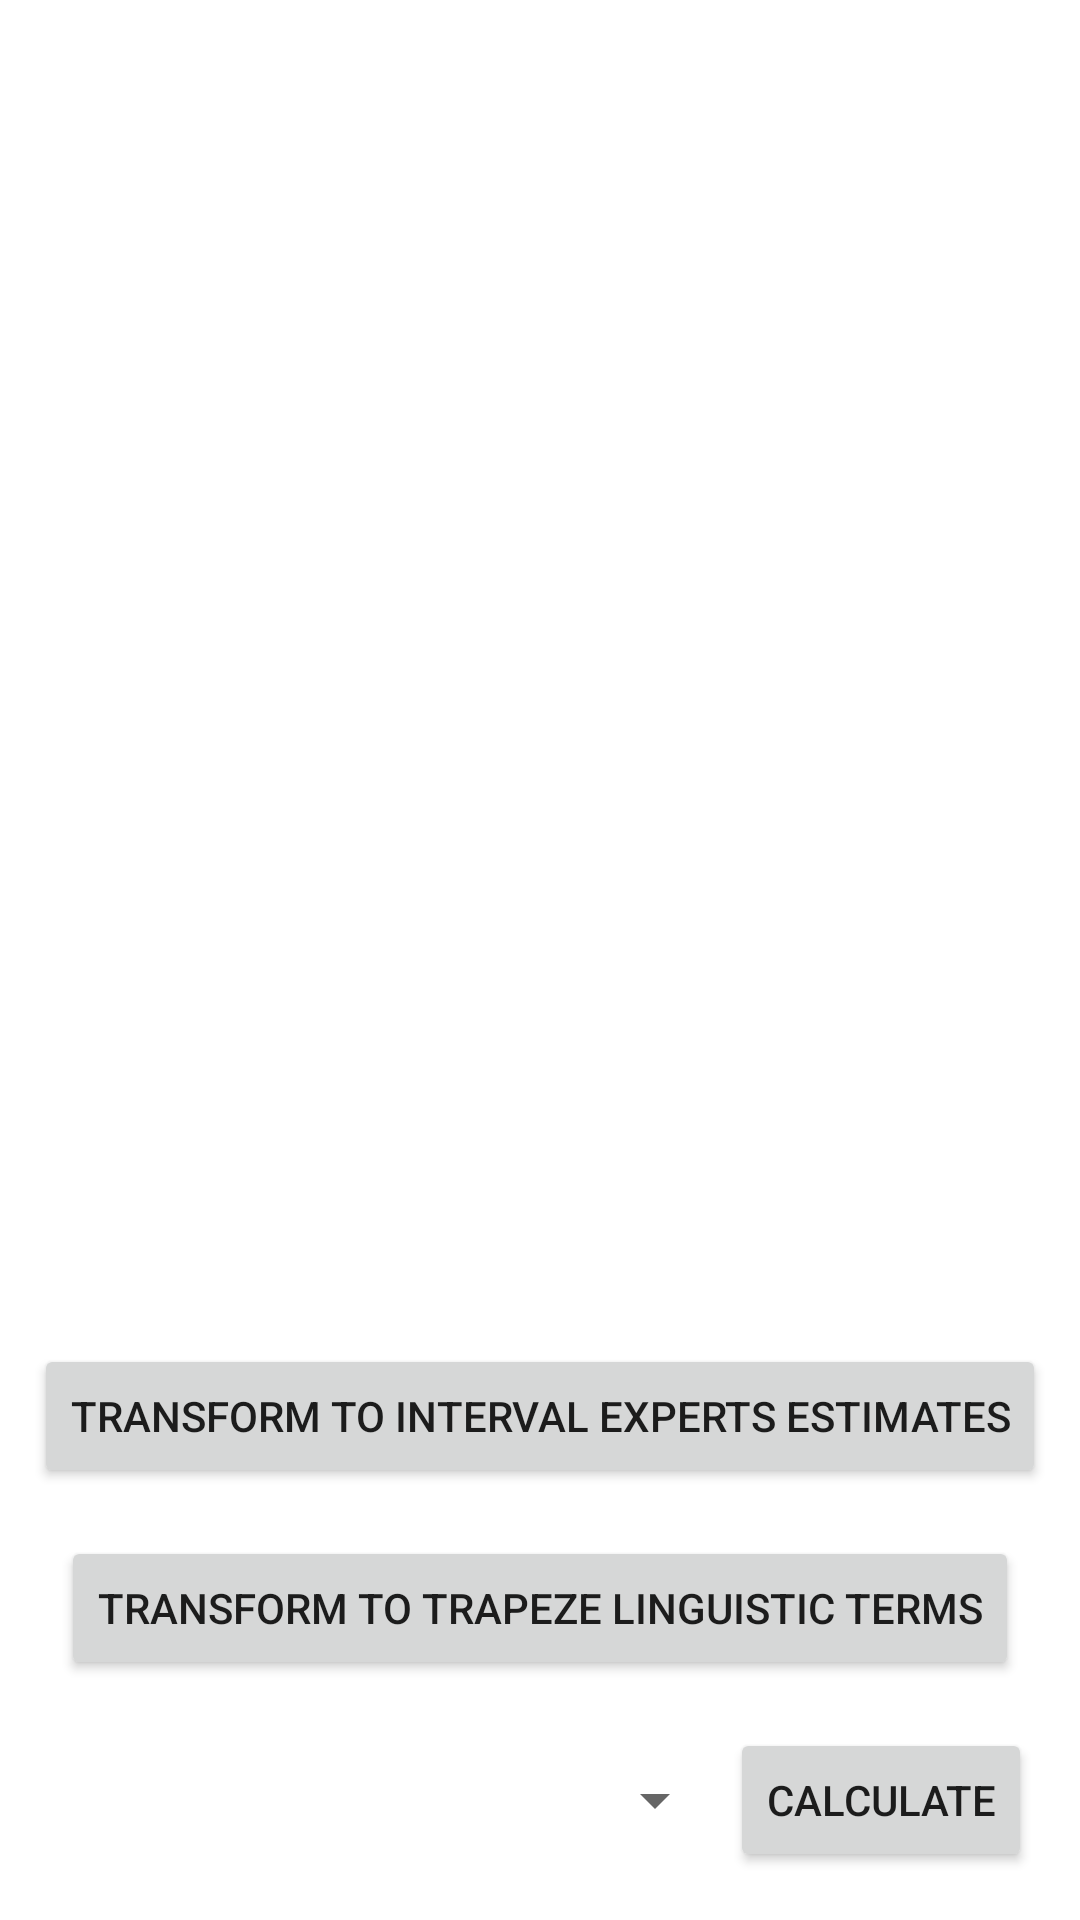

The Android layout XML behind this screen, and the referenced resources:
<!-- AndroidManifest.xml: application theme Theme.FuzzyMultiCriteriaDecisionMakingSystem -->
<!-- res/layout/activity_main.xml -->
<?xml version="1.0" encoding="utf-8"?>
<androidx.constraintlayout.widget.ConstraintLayout xmlns:android="http://schemas.android.com/apk/res/android"
    xmlns:app="http://schemas.android.com/apk/res-auto"
    xmlns:tools="http://schemas.android.com/tools"
    android:layout_width="match_parent"
    android:layout_height="match_parent"
    tools:context=".MainActivity">

    <HorizontalScrollView
        android:id="@+id/horizontalScrollView"
        android:layout_width="match_parent"
        android:layout_height="match_parent"
        app:layout_constraintBottom_toBottomOf="parent"
        app:layout_constraintEnd_toEndOf="parent"
        app:layout_constraintHorizontal_bias="1.0"
        app:layout_constraintStart_toStartOf="parent"
        app:layout_constraintTop_toTopOf="parent"
        app:layout_constraintVertical_bias="0.0">

        <ScrollView
            android:layout_width="match_parent"
            android:layout_height="match_parent">

            <TableLayout
                android:id="@+id/table_layout"
                android:layout_width="match_parent"
                android:layout_height="match_parent"></TableLayout>
        </ScrollView>


    </HorizontalScrollView>

    <Button
        android:id="@+id/buttonTransformToInterval"
        android:layout_width="wrap_content"
        android:layout_height="wrap_content"
        android:layout_marginBottom="16dp"
        android:onClick="onButtonTransformToIntervalClick"
        android:text="Transform to interval experts estimates"
        app:layout_constraintBottom_toTopOf="@+id/buttonTransformToTrapeze"
        app:layout_constraintEnd_toEndOf="parent"
        app:layout_constraintStart_toStartOf="parent" />

    <Button
        android:id="@+id/buttonTransformToTrapeze"
        android:layout_width="wrap_content"
        android:layout_height="wrap_content"
        android:layout_marginBottom="16dp"
        android:onClick="onButtonTransformToTrapezeClick"
        android:text="Transform to trapeze linguistic terms"
        app:layout_constraintBottom_toTopOf="@+id/buttonCalculate"
        app:layout_constraintEnd_toEndOf="parent"
        app:layout_constraintStart_toStartOf="parent" />

    <Spinner
        android:id="@+id/spinnerMethod"
        android:layout_width="241dp"
        android:layout_height="0dp"
        android:layout_marginBottom="16dp"
        app:layout_constraintBottom_toBottomOf="parent"
        app:layout_constraintEnd_toStartOf="@+id/buttonCalculate"
        app:layout_constraintStart_toStartOf="parent"
        app:layout_constraintTop_toTopOf="@+id/buttonCalculate" />

    <Button
        android:id="@+id/buttonCalculate"
        android:layout_width="wrap_content"
        android:layout_height="wrap_content"
        android:layout_marginEnd="16dp"
        android:layout_marginBottom="16dp"
        android:onClick="onButtonCalculateClick"
        android:text="Calculate"
        app:layout_constraintBottom_toBottomOf="parent"
        app:layout_constraintEnd_toEndOf="parent" />

</androidx.constraintlayout.widget.ConstraintLayout>
<!-- resources referenced by this layout -->
<resources>
  <style name="Theme.FuzzyMultiCriteriaDecisionMakingSystem" parent="Theme.MaterialComponents.DayNight.DarkActionBar">
          
          <item name="colorPrimary">@color/purple_500</item>
          <item name="colorPrimaryVariant">@color/purple_700</item>
          <item name="colorOnPrimary">@color/white</item>
          
          <item name="colorSecondary">@color/teal_200</item>
          <item name="colorSecondaryVariant">@color/teal_700</item>
          <item name="colorOnSecondary">@color/black</item>
          
          <item name="android:statusBarColor" tools:targetApi="l">?attr/colorPrimaryVariant</item>
          
      </style>
  <!-- not gathered from this repository: default colours our renderer supplied (Android Studio template values) -->
  <color name="purple_500">#FF6200EE</color>
  <color name="purple_700">#FF3700B3</color>
  <color name="teal_200">#FF03DAC5</color>
  <color name="teal_700">#FF018786</color>
  <color name="black">#FF000000</color>
  <color name="white">#FFFFFFFF</color>
</resources>
